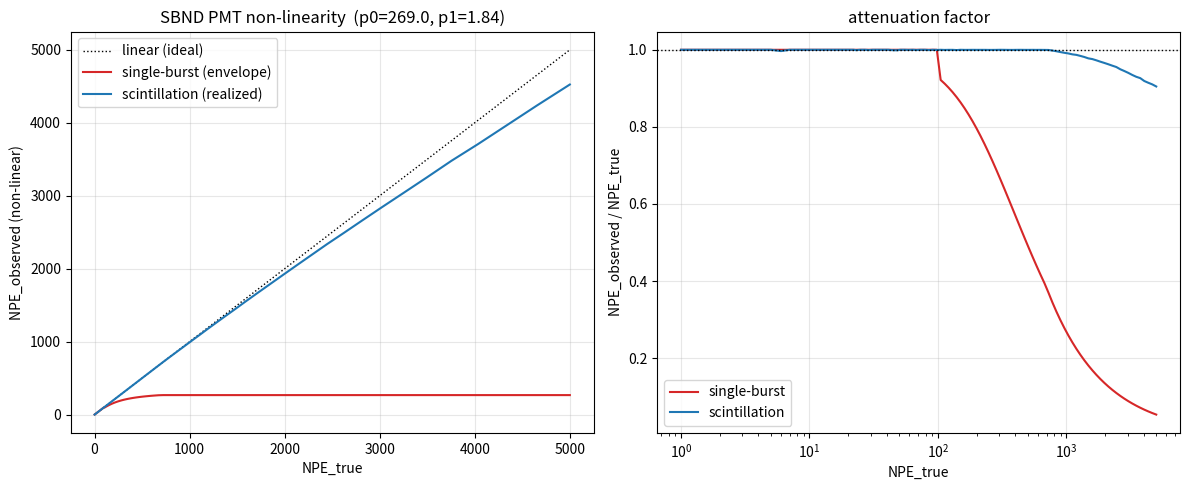

Write the Python code that produced this figure.
#!/usr/bin/env python3
"""Derive the SBND PMT NPE_true -> NPE_observed (non-linear) mapping.

A standalone reproduction of the sbndcode optical-simulation non-linearity, which
is the only part of the sim->reco chain that makes the response non-linear in the
number of photo-electrons.  No LArSoft / `lar` needed.

What it follows (see match/docs/sbnd-opdetsim-chain.md for the code trace):

  sbndcode `PMTNonLinearityTF1[ChannelByChannel]` applies, per 1 ns time bin of the
  PE-accumulator vector `nPE_v`:

      npe_acc          = sum( pe[bin-PreTime .. bin] )            # PreTime+1 = 5-bin sum
      observed[bin]    = pe[bin] * TF1.Eval(npe_acc) / npe_acc    # if npe_acc < range_hi
                       = round(TF1.Eval(range_hi))                # fully saturated cap

  with the active functional form (pmtnonlinearity_config.fcl)

      TF1(x) = x / sqrt( 1 + (x/p0)^p1 )

  Below range_lo (=100 PE) the attenuation factor is 1 (linear region).

The chain here:
  Stage 1 (sim input)  : spread N_true PE into 1 ns bins by a chosen time profile.
  Stage 2 (sim nonlin) : apply the per-bin attenuation above -> observed PE per bin.
  Stage 3 (sim->reco)  : the reconstruction (deconvolution + OpHit area/SPEArea) is
                         *linear* in the recorded PE, and the SER area is calibrated to
                         SPEArea per 1 PE.  So converting the waveform back to PE gives,
                         exactly, N_reco = sum_bin observed[bin] in the unclipped regime.
                         There is no direct NPE_true->NPE_reco function in sbndcode: the
                         non-linearity lives per-bin on the waveform, so the total->total
                         relation only exists as this integral over the time profile.
                         `roundtrip_reco_pe()` below builds the SER waveform, applies the
                         ADC-saturation clip, and integrates back to confirm the identity
                         and to expose where (if ever) the ADC clip bites.

Because saturation acts on a PreTime+1 = 5-bin running sum (an instantaneous *rate*,
not the total), the mapping depends entirely on the light's time profile.  We compute two:
  - single-burst : all PE inside one <=5-bin window -> N_obs = TF1.Eval(N_true).  The
                   strongest-saturation ENVELOPE (the bare TF1 shape); this is NOT the
                   physical NPE_total->NPE_reco map -- it is the all-light-in-one-bin limit.
  - scintillation: fast (singlet) + slow (triplet) exponential mixture.  The ~1.5 us
                   triplet dilutes the per-window rate, so this REALIZED curve is nearly
                   linear -- the physical mapping in normal operation.

The forward curve and its numeric inverse (the saturation *correction* you apply to
reconstructed PE) are written to CSV; a PNG plot is produced.

Per-channel curves: the default sbndcode tool (PMTNonLinearityTF1ChannelByChannel)
pulls p0,p1 per OpDet from the PMT calibration DB.  We default to the only concrete
numbers in the repo -- the global PMTNonLinearityTF1 (p0=269, p1=1.84, range 100..701).
Pass --p0/--p1/--range-hi to plug a specific channel's (p0,p1) and its range.
"""

import argparse
import numpy as np


# --------------------------------------------------------------------------------------
# Stage 2: the sbndcode non-linearity model (faithful reproduction)
# --------------------------------------------------------------------------------------
class PMTNonLinearity:
    """Reproduces sbndcode opdet::PMTNonLinearityTF1::{ConfigureNonLinearity,NObservedPE}."""

    def __init__(self, p0=269.0, p1=1.84, range_lo=100, range_hi=701, pretime=4):
        self.p0, self.p1 = float(p0), float(p1)
        self.range_lo, self.range_hi = int(range_lo), int(range_hi)
        self.pretime = int(pretime)
        # A channel with pesat<=0 or alpha<=0 has no DB saturation entry -> linear (no
        # nonlinearity). The TF1 form divides by p0, so guard it rather than producing 0.
        self.linear = (self.p0 <= 0.0) or (self.p1 <= 0.0)
        # fPEAttenuation_V[pe] = TF1.Eval(pe)/pe for pe in [range_lo, range_hi); else 1
        pe = np.arange(self.range_hi)
        self._atten = np.ones(self.range_hi, dtype=float)
        if not self.linear:
            nz = pe >= self.range_lo
            self._atten[nz] = self.tf1(pe[nz]) / pe[nz]
            self._sat_value = float(round(self.tf1(self.range_hi)))
        else:
            self._sat_value = float(self.range_hi)  # unused (no bin reaches the cap branch)

    def tf1(self, x):
        """Observed PE for a true accumulated load x: x / sqrt(1+(x/p0)^p1)."""
        x = np.asarray(x, dtype=float)
        return x / np.sqrt(1.0 + (x / self.p0) ** self.p1)

    def observed_waveform(self, pe_bins):
        """Apply the per-bin attenuation to a 1 ns PE-accumulator vector.

        Mirrors NObservedPE called for every bin: the attenuation factor is taken
        at the accumulated load over the preceding `pretime` ns and multiplies the
        PE in *this* bin.
        """
        pe_bins = np.asarray(pe_bins)
        if self.linear:
            return pe_bins.astype(float)
        # PreTime+1 = 5-bin sum inclusive of the current bin
        # (matches C++ accumulate(begin+bin-PreTime .. begin+bin+1), 5 elements for PreTime=4)
        kernel = np.ones(self.pretime + 1, dtype=int)
        npe_acc = np.convolve(pe_bins, kernel)[: len(pe_bins)]  # acc[i] = sum(pe[i-pre..i])
        out = np.zeros(len(pe_bins), dtype=float)
        # sbndcode only calls NObservedPE/AddSPE for bins with pe>0; empty bins add nothing
        active = pe_bins > 0
        below = (npe_acc < self.range_hi) & active
        idx = np.clip(npe_acc, 0, self.range_hi - 1)
        out[below] = pe_bins[below] * self._atten[idx[below]]
        out[active & (npe_acc >= self.range_hi)] = self._sat_value
        return out


# --------------------------------------------------------------------------------------
# Stage 1: time profiles -> 1 ns PE-accumulator vector
# --------------------------------------------------------------------------------------
def bin_single_burst(n_true, window_ns=1, t0=8):
    """All N_true PE inside one (<= pretime) window -> the worst-case envelope."""
    nbins = t0 + max(window_ns, 1) + 8
    pe = np.zeros(nbins, dtype=int)
    if window_ns <= 1:
        pe[t0] = n_true
    else:
        # spread uniformly across `window_ns` bins
        base, rem = divmod(n_true, window_ns)
        pe[t0 : t0 + window_ns] = base
        pe[t0 : t0 + rem] += 1
    return pe


def bin_scintillation(n_true, rng, f_fast=0.25, tau_fast=6.0, tau_slow=1500.0,
                      tts_sigma=1.0, t0=100.0, total_ns=None):
    """Sample N_true photon arrival times from a fast+slow exp mixture, bin to 1 ns.

    Defaults are approximate LAr scintillation (singlet ~few ns, triplet ~1.5 us);
    they are tunable, not pulled from a single authoritative sbndcode constant.

    The profile is offset by `t0` ns (mirrors the sim's CableTime/t_min offset) so the
    TTS-smeared prompt edge does not underflow t<0, and the window is sized to ~8 slow
    lifetimes so the slow tail is not truncated -- both keep the *linear* case at exactly
    NPE_reco = NPE_true (no spurious window loss masquerading as non-linearity).
    """
    if total_ns is None:
        total_ns = int(t0 + 8.0 * tau_slow)
    n_fast = rng.binomial(n_true, f_fast)
    n_slow = n_true - n_fast
    t_fast = rng.exponential(tau_fast, n_fast)
    t_slow = rng.exponential(tau_slow, n_slow)
    t = t0 + np.concatenate([t_fast, t_slow])
    if tts_sigma > 0:
        t = t + rng.normal(0.0, tts_sigma, t.size)
    t = t[(t >= 0) & (t < total_ns)]
    pe, _ = np.histogram(t, bins=np.arange(total_ns + 1))
    return pe.astype(int)


# --------------------------------------------------------------------------------------
# Sweep N_true -> N_observed
# --------------------------------------------------------------------------------------
def sweep_single_burst(model, n_values):
    return np.array([model.observed_waveform(bin_single_burst(int(n))).sum() for n in n_values])


def sweep_scintillation(model, n_values, ntrials=50, seed=12345, **prof):
    rng = np.random.default_rng(seed)
    out = np.zeros(len(n_values))
    for i, n in enumerate(n_values):
        acc = 0.0
        for _ in range(ntrials):
            acc += model.observed_waveform(bin_scintillation(int(n), rng, **prof)).sum()
        out[i] = acc / ntrials
    return out


def sweep_scintillation_multi(models, n_values, ntrials=50, seed=12345, **prof):
    """Realized (scintillation) sweep for many channels at once.

    The scintillation time profile is channel-independent, so sample it once per
    (N_true, trial) and apply every channel's model to the same profile -- avoids
    re-sampling 120x. Returns [len(models) x len(n_values)] of mean NPE_observed.
    """
    rng = np.random.default_rng(seed)
    out = np.zeros((len(models), len(n_values)))
    for j, n in enumerate(n_values):
        for _ in range(ntrials):
            pe = bin_scintillation(int(n), rng, **prof)
            for i, m in enumerate(models):
                out[i, j] += m.observed_waveform(pe).sum()
    out /= ntrials
    return out


def build_inverse(n_true, n_obs):
    """Monotone numeric inverse: given observed PE, return the corrected true PE.

    Returns a callable; n_obs must be (weakly) increasing.
    """
    # enforce strict monotonicity for interpolation
    keep = np.concatenate([[True], np.diff(n_obs) > 0])
    xo, xt = n_obs[keep], n_true[keep]

    def correct(measured_pe):
        return np.interp(measured_pe, xo, xt)

    return correct


# --------------------------------------------------------------------------------------
# Stage 3 (explicit): waveform round-trip -- "convert the waveform back to PE"
# --------------------------------------------------------------------------------------
# The non-linearity is applied ON THE WAVEFORM (per bin, via AddSPE: npe x SER), so the
# only physical reco PE is integrate(waveform)/SER-area.  This builds that waveform
# explicitly (ideal SER, ADC-saturation clip) and integrates it back -- confirming the
# identity N_reco == sum(observed) in the unclipped regime and exposing the ADC clip.
# SER + ADC params from sbndcode digi_pmt_sbnd.fcl / DigiPMTSBNDAlg::Pulse1PE.
def make_ser_ideal(rise=3.8, fall=13.7, transit=55.1, charge_to_adc=-25.97,
                   mean_amp=0.9, dt=1.0):
    """Ideal single-PE response (DigiPMTSBNDAlg::Pulse1PE), sampled every `dt` ns."""
    import math
    k = math.sqrt(2.0) * (math.sqrt(-math.log(0.1)) - math.sqrt(-math.log(0.9)))
    sigma1, sigma2 = rise / k, fall / k
    n = int((6.0 * sigma2 + transit) / dt)
    t = np.arange(n) * dt
    return np.where(t < transit,
                    charge_to_adc * mean_amp * np.exp(-(t - transit) ** 2 / (2 * sigma1 ** 2)),
                    charge_to_adc * mean_amp * np.exp(-(t - transit) ** 2 / (2 * sigma2 ** 2)))


def roundtrip_reco_pe(observed, ser, baseline=14250.0, dyn_range=14250.0, dt=1.0):
    """Build Sum_t observed[t]*SER on an ADC waveform, clip (CreateSaturation), integrate
    back / SER-area -> N_reco.  Returns (N_reco, n_adc_clipped_samples)."""
    obs = np.asarray(observed, dtype=float)
    wave = np.full(len(obs) + len(ser), baseline)
    for t in np.nonzero(obs > 0)[0]:
        wave[t:t + len(ser)] += obs[t] * ser
    floor, ceil = baseline - dyn_range, baseline + dyn_range          # ADC dynamic range
    n_clip = int((wave < floor).sum() + (wave > ceil).sum())
    clipped = np.clip(wave, floor, ceil)
    ser_area = ser.sum() * dt                                         # ADC*ns per 1 PE
    reco_pe = (clipped - baseline).sum() * dt / ser_area              # = OpHit Area / SPEArea
    return reco_pe, n_clip


# --------------------------------------------------------------------------------------
# All-PMT mode: one intrinsic NPE_true->NPE_reco curve per channel
# --------------------------------------------------------------------------------------
def load_params_csv(path):
    """Per-channel params CSV. Columns: opch, pesat, alpha [, range_hi].

    Comma- or whitespace-separated; '#'/non-numeric header lines skipped. This is the
    drop-in for the real per-channel (PESat, Alpha) from the PMT calibration DB
    (table pds_calibration, tag v3r1: getNonLineatiryPESat / getNonLineatiryAlpha).
    """
    rows = []
    with open(path) as f:
        for line in f:
            line = line.strip()
            if not line or line.startswith("#"):
                continue
            parts = line.replace(",", " ").split()
            try:
                rows.append([float(x) for x in parts])
            except ValueError:
                continue  # header / stray text
    arr = np.array(rows, dtype=float)
    if arr.ndim != 2 or arr.shape[1] < 3:
        raise SystemExit(f"{path}: need >=3 numeric columns (opch,pesat,alpha[,range_hi])")
    return arr


def illustrative_params(n=120, seed=2024, range_hi=7000):
    """Synthetic per-channel (PESat, Alpha) spread around the global (269, 1.84).

    PLACEHOLDER ONLY -- not the real DB values. Used so the all-PMT machinery and plot
    exist before the conditions-DB numbers are available.
    """
    rng = np.random.default_rng(seed)
    pesat = np.clip(rng.normal(269.0, 35.0, n), 120.0, 500.0)
    alpha = np.clip(rng.normal(1.84, 0.12, n), 1.3, 2.4)
    return np.column_stack([np.arange(n), pesat, alpha, np.full(n, range_hi)])


def all_pmt_plot(params, n_true, outpath, illustrative, range_lo=100,
                 ntrials=50, f_fast=0.25, tau_fast=6.0, tau_slow=1500.0):
    """Overlay each PMT's *realized* NPE_true->NPE_reco curve (scintillation profile).

    Reco is linear in the recorded PE, so NPE_reco == NPE_observed (see roundtrip_reco_pe).
    The realized curve is what real flashes produce: the ~1.5 us triplet dilutes the
    per-window rate, so the response is nearly linear and only bends at high NPE.
    Channels differ only through (PESat, Alpha). The curve depends on the assumed
    scintillation profile (f_fast/tau_fast/tau_slow) -- a tool default, not an
    authoritative sbndcode constant.
    """
    import matplotlib
    matplotlib.use("Agg")
    import matplotlib.pyplot as plt
    from matplotlib import cm
    from matplotlib.colors import Normalize

    pesat, alpha = params[:, 1], params[:, 2]
    rhi = params[:, 3].astype(int) if params.shape[1] > 3 else np.full(len(params), 7000)
    models = [PMTNonLinearity(p0, p1, range_lo, int(rh))
              for p0, p1, rh in zip(pesat, alpha, rhi)]
    curves = sweep_scintillation_multi(models, n_true, ntrials=ntrials, seed=12345,
                                       f_fast=f_fast, tau_fast=tau_fast, tau_slow=tau_slow)

    # channels with pesat<=0 or alpha<=0 have no DB saturation entry -> linear (off)
    off = (pesat <= 0) | (alpha <= 0)
    active = ~off
    norm = Normalize(pesat[active].min(), pesat[active].max()) if active.any() else Normalize(0, 1)
    fig, ax = plt.subplots(1, 2, figsize=(13, 5.6))
    for i in range(len(curves)):
        if off[i]:
            ax[0].plot(n_true, curves[i], color="0.6", lw=0.5, ls="--", alpha=0.5)
            ax[1].plot(n_true, curves[i] / n_true, color="0.6", lw=0.5, ls="--", alpha=0.5)
        else:
            col = cm.viridis(norm(pesat[i]))
            ax[0].plot(n_true, curves[i], color=col, lw=0.7, alpha=0.6)
            ax[1].plot(n_true, curves[i] / n_true, color=col, lw=0.7, alpha=0.6)
    ax[0].plot(n_true, n_true, "k:", lw=1.2, label="linear (ideal)")
    if off.any():
        ax[0].plot([], [], color="0.6", ls="--", lw=1,
                   label=f"nonlinearity off ({int(off.sum())} ch)")
    ax[0].set_xlabel("NPE_true"); ax[0].set_ylabel("NPE_reco (= observed)")
    ax[0].set_title(f"per-PMT realized mapping ({int(active.sum())} active, "
                    f"{int(off.sum())} off / {len(curves)} PMTs)"); ax[0].legend()
    ax[0].grid(alpha=0.3)
    ax[1].axhline(1.0, color="k", ls=":", lw=1)
    ax[1].set_xlabel("NPE_true"); ax[1].set_ylabel("NPE_reco / NPE_true")
    ax[1].set_title("attenuation factor"); ax[1].set_xscale("log"); ax[1].grid(alpha=0.3)
    prof = (f"scintillation profile: f_fast={f_fast}, "
            f"tau_fast={tau_fast:g} ns, tau_slow={tau_slow:g} ns (assumed)")
    ax[1].text(0.02, 0.04, prof, transform=ax[1].transAxes, fontsize=7.5, color="0.35")
    sm = cm.ScalarMappable(norm=norm, cmap="viridis"); sm.set_array([])
    fig.colorbar(sm, ax=ax[1], label="PESat (TF1 p0)")

    title = "SBND PMT non-linearity: NPE_true → NPE_reco (realized / scintillation), all PMTs"
    if illustrative:
        fig.suptitle(title + "\nILLUSTRATIVE — synthetic per-channel (PESat, Alpha); "
                     "real values from conditions DB (tag v3r1) pending", color="darkred")
        ax[0].text(0.5, 0.5, "ILLUSTRATIVE\nsynthetic params", transform=ax[0].transAxes,
                   ha="center", va="center", fontsize=22, color="red", alpha=0.18,
                   rotation=20, weight="bold")
    else:
        fig.suptitle(title)
    fig.tight_layout(rect=(0, 0, 1, 0.94))
    fig.savefig(outpath, dpi=130)
    print(f"[ok] wrote {outpath}  ({len(curves)} PMTs, "
          f"{'ILLUSTRATIVE synthetic' if illustrative else 'from CSV'} params)")


# --------------------------------------------------------------------------------------
# Simple functional form for QLMatching: log-quadratic capped power law
# --------------------------------------------------------------------------------------
# The realized per-PMT curve is described by a 2-parameter monotone form, flat below a
# knee (default 700 PE) so the correction is exactly 1 in the un-saturated regime:
#
#     observed(x) = x                                      for x <= knee
#                 = knee * exp( beta*L + gamma*L^2 ),  L = ln(x/knee),   for x > knee
#
# beta=1, gamma=0 reproduces the identity (no correction).  This is what QLMatching
# evaluates per PMT on its predicted PE.
KNEE_DEFAULT = 700.0


def fit_logquad(n_true, curve, knee=KNEE_DEFAULT):
    """Least-squares (beta, gamma) for the log-quadratic power law above `knee`."""
    a = n_true > knee
    if a.sum() < 2:
        return 1.0, 0.0
    L = np.log(n_true[a] / knee)
    ly = np.log(np.maximum(curve[a], 1e-9) / knee)
    A = np.vstack([L, L * L]).T
    (beta, gamma), *_ = np.linalg.lstsq(A, ly, rcond=None)
    return float(beta), float(gamma)


def eval_logquad(x, beta, gamma, knee=KNEE_DEFAULT):
    """Evaluate the log-quadratic capped power law (mirrors the QLMatching C++)."""
    x = np.asarray(x, dtype=float)
    out = x.copy()
    a = x > knee
    L = np.log(x[a] / knee)
    out[a] = knee * np.exp(beta * L + gamma * L * L)
    return out


def fit_all_pmts(params, knee=KNEE_DEFAULT, nmax=100000, npts=70, ntrials=30,
                 nopdets=312, range_lo=100, seed=7,
                 f_fast=0.25, tau_fast=6.0, tau_slow=1500.0):
    """Sweep the realized curve to `nmax` per PMT and fit (beta, gamma).

    Returns (n_true, curves[active], fits, beta_arr, gamma_arr, active_idx) where
    beta_arr/gamma_arr are length-`nopdets` arrays (identity 1.0/0.0 for non-PMT or
    nonlinearity-off channels), indexed by opch == QLMatching opdet index.
    """
    pesat, alpha = params[:, 1], params[:, 2]
    rhi = params[:, 3].astype(int) if params.shape[1] > 3 else np.full(len(params), 7000)
    opch = params[:, 0].astype(int)
    active = (pesat > 0) & (alpha > 0)

    n_true = np.unique(np.round(np.geomspace(1, nmax, npts)).astype(int))
    models = [PMTNonLinearity(p0, p1, range_lo, int(rh))
              for p0, p1, rh in zip(pesat[active], alpha[active], rhi[active])]
    curves = sweep_scintillation_multi(models, n_true, ntrials=ntrials, seed=seed,
                                       f_fast=f_fast, tau_fast=tau_fast, tau_slow=tau_slow)

    beta_arr = np.ones(nopdets, dtype=float)
    gamma_arr = np.zeros(nopdets, dtype=float)
    fits = []
    act_opch = opch[active]
    for k in range(len(models)):
        b, g = fit_logquad(n_true, curves[k], knee)
        fits.append((b, g))
        ch = int(act_opch[k])
        if 0 <= ch < nopdets:
            beta_arr[ch], gamma_arr[ch] = b, g
    return n_true, curves, fits, beta_arr, gamma_arr, np.where(active)[0]


def emit_qlmatching_jsonnet(beta_arr, gamma_arr, knee, outpath, profile):
    """Write the per-PMT (beta, gamma) arrays + knee as a jsonnet QLMatching can import."""
    def arr(a):
        return "[" + ", ".join(f"{v:.6g}" for v in a) + "]"
    body = (
        "// SBND PMT non-linearity parameterization for QLMatching predicted PE.\n"
        "// GENERATED by sbnd_xin/pmt_nonlinearity_curve.py --emit-qlmatching -- do not edit by hand.\n"
        "// Realized (scintillation) NPE_true -> NPE_reco per PMT, fitted to the monotone\n"
        "// log-quadratic capped power law:  observed(x) = x for x<=knee, else\n"
        "//   knee * exp(beta*L + gamma*L^2),  L = ln(x/knee).  beta=1,gamma=0 => identity.\n"
        f"// scintillation profile (assumed): f_fast={profile[0]}, tau_fast={profile[1]} ns, "
        f"tau_slow={profile[2]} ns.\n"
        "{\n"
        f"  pmt_nl_knee: {knee:g},\n"
        f"  pmt_nl_beta: {arr(beta_arr)},\n"
        f"  pmt_nl_gamma: {arr(gamma_arr)},\n"
        "}\n"
    )
    with open(outpath, "w") as f:
        f.write(body)
    nact = int(np.sum((beta_arr != 1.0) | (gamma_arr != 0.0)))
    print(f"[ok] wrote {outpath}  ({len(beta_arr)} opdets, {nact} with a correction)")


def fit_validation_plot(n_true, curves, fits, active_pesat, knee, outpath):
    """Demonstrate the parameterization: fit-vs-MC overlay + all-PMT residuals."""
    import matplotlib
    matplotlib.use("Agg")
    import matplotlib.pyplot as plt
    from matplotlib import cm
    from matplotlib.colors import Normalize

    fig, ax = plt.subplots(1, 2, figsize=(13, 5.4))
    # left: overlay for the lowest / median / highest PESat channel
    order = np.argsort(active_pesat)
    picks = {"lowest PESat": order[0], "median PESat": order[len(order) // 2],
             "highest PESat": order[-1]}
    for (lab, k), c in zip(picks.items(), ["C0", "C1", "C2"]):
        b, g = fits[k]
        ax[0].plot(n_true, curves[k], c + "o", ms=3, alpha=0.5,
                   label=f"{lab}={active_pesat[k]:.0f} (MC)")
        ax[0].plot(n_true, eval_logquad(n_true, b, g, knee), c + "-", lw=1.5,
                   label=f"  fit β={b:.3f} γ={g:.4f}")
    ax[0].plot(n_true, n_true, "k:", lw=1, label="linear")
    ax[0].axvline(knee, color="0.6", ls="--", lw=1)
    ax[0].set_xscale("log"); ax[0].set_yscale("log")
    ax[0].set_xlabel("NPE_true"); ax[0].set_ylabel("NPE_reco")
    ax[0].set_title("fit vs MC realized curve"); ax[0].legend(fontsize=7.5); ax[0].grid(alpha=0.3)

    # right: relative residual (fit/MC - 1) for ALL channels, colored by PESat
    norm = Normalize(active_pesat.min(), active_pesat.max())
    for k in range(len(curves)):
        b, g = fits[k]
        fit = eval_logquad(n_true, b, g, knee)
        a = n_true > knee
        resid = fit[a] / np.maximum(curves[k][a], 1e-9) - 1.0
        ax[1].plot(n_true[a], 100 * resid, color=cm.viridis(norm(active_pesat[k])),
                   lw=0.6, alpha=0.6)
    ax[1].axhline(0, color="k", ls=":", lw=1)
    for yv in (-5, 5):
        ax[1].axhline(yv, color="0.7", ls="--", lw=0.8)
    ax[1].set_xscale("log")
    ax[1].set_xlabel("NPE_true"); ax[1].set_ylabel("fit / MC − 1  [%]")
    ax[1].set_title(f"parameterization residual, all {len(curves)} PMTs")
    ax[1].set_ylim(-15, 15); ax[1].grid(alpha=0.3)
    sm = cm.ScalarMappable(norm=norm, cmap="viridis"); sm.set_array([])
    fig.colorbar(sm, ax=ax[1], label="PESat (TF1 p0)")
    fig.suptitle("SBND PMT non-linearity: log-quadratic power-law parameterization")
    fig.tight_layout(rect=(0, 0, 1, 0.95))
    fig.savefig(outpath, dpi=130)
    print(f"[ok] wrote {outpath}")


# --------------------------------------------------------------------------------------
def main():
    ap = argparse.ArgumentParser(description=__doc__,
                                 formatter_class=argparse.RawDescriptionHelpFormatter)
    ap.add_argument("--p0", type=float, default=269.0, help="TF1 param 0 (PE-sat scale)")
    ap.add_argument("--p1", type=float, default=1.84, help="TF1 param 1 (steepness)")
    ap.add_argument("--range-lo", type=int, default=100, help="linear below this #PE")
    ap.add_argument("--range-hi", type=int, default=701,
                    help="hard-saturation cap (global tool 701; channel tool 7000)")
    ap.add_argument("--nmax", type=int, default=5000, help="max NPE_true to sweep")
    ap.add_argument("--npts", type=int, default=120, help="number of sweep points")
    ap.add_argument("--ntrials", type=int, default=50, help="MC trials per point (scint)")
    ap.add_argument("--f-fast", type=float, default=0.25, help="fast (singlet) fraction")
    ap.add_argument("--tau-fast", type=float, default=6.0, help="fast decay [ns]")
    ap.add_argument("--tau-slow", type=float, default=1500.0, help="slow decay [ns]")
    ap.add_argument("--outdir", default="pmt_nonlin_out", help="output directory")
    ap.add_argument("--no-plot", action="store_true", help="skip the PNG (CSV only)")
    ap.add_argument("--all-pmt", action="store_true",
                    help="produce the all-PMT overlay plot (NPE_true vs NPE_reco per channel)")
    ap.add_argument("--params-csv", default=None,
                    help="per-channel params CSV (opch,pesat,alpha[,range_hi]); "
                         "if omitted with --all-pmt, a labelled illustrative spread is used")
    ap.add_argument("--pics-dir", default="pics", help="dir for the all-PMT plot")
    ap.add_argument("--emit-qlmatching", action="store_true",
                    help="fit the realized curve per PMT and emit the QLMatching jsonnet "
                         "param file (beta/gamma arrays + knee) + a validation plot")
    ap.add_argument("--knee", type=float, default=KNEE_DEFAULT,
                    help="PE below which the correction is exactly 1 (default 700)")
    ap.add_argument("--params-out", default="pmt_nonlinearity_params.jsonnet",
                    help="output path for the generated QLMatching jsonnet param file "
                         "(pass the toolkit cfg/.../sbnd path to install it)")
    args = ap.parse_args()

    import os

    # --- emit QLMatching parameterization ---------------------------------------------
    if args.emit_qlmatching:
        if not args.params_csv:
            raise SystemExit("--emit-qlmatching requires --params-csv (the real per-PMT CSV)")
        nmax = max(args.nmax, 100000)
        params = load_params_csv(args.params_csv)
        print(f"[..] fitting realized curve to NPE_true={nmax} for "
              f"{int(((params[:,1]>0)&(params[:,2]>0)).sum())} active PMTs (knee={args.knee:g}) ...")
        n_true, curves, fits, beta_arr, gamma_arr, act = fit_all_pmts(
            params, knee=args.knee, nmax=nmax, ntrials=args.ntrials,
            f_fast=args.f_fast, tau_fast=args.tau_fast, tau_slow=args.tau_slow)
        emit_qlmatching_jsonnet(beta_arr, gamma_arr, args.knee, args.params_out,
                                (args.f_fast, args.tau_fast, args.tau_slow))
        os.makedirs(args.pics_dir, exist_ok=True)
        fit_validation_plot(n_true, curves, fits, params[act, 1], args.knee,
                            os.path.join(args.pics_dir, "pmt_nonlinearity_fit.png"))
        return

    # --- all-PMT mode -----------------------------------------------------------------
    if args.all_pmt:
        os.makedirs(args.pics_dir, exist_ok=True)
        n_true = np.unique(np.round(np.geomspace(1, args.nmax, args.npts)).astype(int))
        # the per-channel tool (PMTNonLinearityTF1ChannelByChannel) uses range [100,7000]
        rh = 7000 if args.range_hi == 701 else args.range_hi
        if args.params_csv:
            params, illus = load_params_csv(args.params_csv), False
        else:
            params, illus = illustrative_params(range_hi=rh), True
            print("[warn] no --params-csv: using ILLUSTRATIVE synthetic per-channel spread")
        out = os.path.join(args.pics_dir, "pmt_nonlinearity_allpmt.png")
        all_pmt_plot(params, n_true, out, illustrative=illus, range_lo=args.range_lo,
                     ntrials=args.ntrials, f_fast=args.f_fast, tau_fast=args.tau_fast,
                     tau_slow=args.tau_slow)
        return

    os.makedirs(args.outdir, exist_ok=True)

    model = PMTNonLinearity(args.p0, args.p1, args.range_lo, args.range_hi)
    n_true = np.unique(np.round(np.geomspace(1, args.nmax, args.npts)).astype(int))

    obs_burst = sweep_single_burst(model, n_true)
    obs_scint = sweep_scintillation(model, n_true, ntrials=args.ntrials, seed=12345,
                                    f_fast=args.f_fast, tau_fast=args.tau_fast,
                                    tau_slow=args.tau_slow)

    inv_burst = build_inverse(n_true, obs_burst)
    inv_scint = build_inverse(n_true, obs_scint)

    # --- CSV: forward curves + correction factors ------------------------------------
    csv = os.path.join(args.outdir, "npe_nonlinearity.csv")
    hdr = ("npe_true,npe_obs_burst,npe_obs_scint,"
           "atten_burst,atten_scint  "
           f"# p0={args.p0} p1={args.p1} range=[{args.range_lo},{args.range_hi}]")
    rows = np.column_stack([n_true, obs_burst, obs_scint,
                            obs_burst / n_true, obs_scint / n_true])
    np.savetxt(csv, rows, delimiter=",", header=hdr,
               fmt=["%d", "%.4f", "%.4f", "%.5f", "%.5f"], comments="")
    print(f"[ok] wrote {csv}  ({len(n_true)} points)")

    # quick console summary at a few loads
    print(f"{'NPE_true':>9} {'obs(burst)':>11} {'obs(scint)':>11}")
    for n in [100, 200, 500, 1000, 2000, args.nmax]:
        if n <= args.nmax:
            j = int(np.argmin(np.abs(n_true - n)))
            print(f"{n_true[j]:>9d} {obs_burst[j]:>11.1f} {obs_scint[j]:>11.1f}")

    # example of using the inverse (saturation correction)
    demo = np.array([100.0, 200.0, 268.0])
    print("inverse (scint): measured", demo, "-> corrected true",
          np.round(inv_scint(demo), 1))

    # --- waveform round-trip: confirm N_reco == sum(observed) (the user's question) ----
    # Build the ADC waveform (SER * observed), clip, integrate back / SER-area.  Use the
    # single-burst profile -- the worst case for the ADC clip.  Equality with sum(observed)
    # shows that "convert the waveform back to PE" is just the sum, since reco is linear.
    ser = make_ser_ideal()
    print(f"{'NPE_true':>9} {'sum(obs)':>9} {'N_reco(wave)':>13} {'ADC-clip smp':>13}")
    for n in [100, 500, 1000, 2000, args.nmax]:
        if n > args.nmax:
            continue
        obs = model.observed_waveform(bin_single_burst(int(n)))
        reco, nclip = roundtrip_reco_pe(obs, ser)
        print(f"{n:>9d} {obs.sum():>9.1f} {reco:>13.1f} {nclip:>13d}")
        if nclip == 0:
            assert abs(reco - obs.sum()) < 1e-6 * max(obs.sum(), 1.0), \
                f"round-trip mismatch at N={n}: {reco} vs {obs.sum()}"
    print("  -> N_reco == sum(observed) wherever the ADC clip does not bite "
          "(reco is linear; SER area == SPEArea per PE)")

    # --- plot -------------------------------------------------------------------------
    if not args.no_plot:
        import matplotlib
        matplotlib.use("Agg")
        import matplotlib.pyplot as plt

        fig, ax = plt.subplots(1, 2, figsize=(12, 5))
        ax[0].plot(n_true, n_true, "k:", lw=1, label="linear (ideal)")
        ax[0].plot(n_true, obs_burst, "C3-", label="single-burst (envelope)")
        ax[0].plot(n_true, obs_scint, "C0-", label="scintillation (realized)")
        ax[0].set_xlabel("NPE_true"); ax[0].set_ylabel("NPE_observed (non-linear)")
        ax[0].set_title(f"SBND PMT non-linearity  (p0={args.p0}, p1={args.p1})")
        ax[0].legend(); ax[0].grid(alpha=0.3)

        ax[1].plot(n_true, obs_burst / n_true, "C3-", label="single-burst")
        ax[1].plot(n_true, obs_scint / n_true, "C0-", label="scintillation")
        ax[1].axhline(1.0, color="k", ls=":", lw=1)
        ax[1].set_xlabel("NPE_true"); ax[1].set_ylabel("NPE_observed / NPE_true")
        ax[1].set_title("attenuation factor"); ax[1].set_xscale("log")
        ax[1].legend(); ax[1].grid(alpha=0.3)

        fig.tight_layout()
        png = os.path.join(args.outdir, "npe_nonlinearity.png")
        fig.savefig(png, dpi=130)
        print(f"[ok] wrote {png}")


if __name__ == "__main__":
    main()
